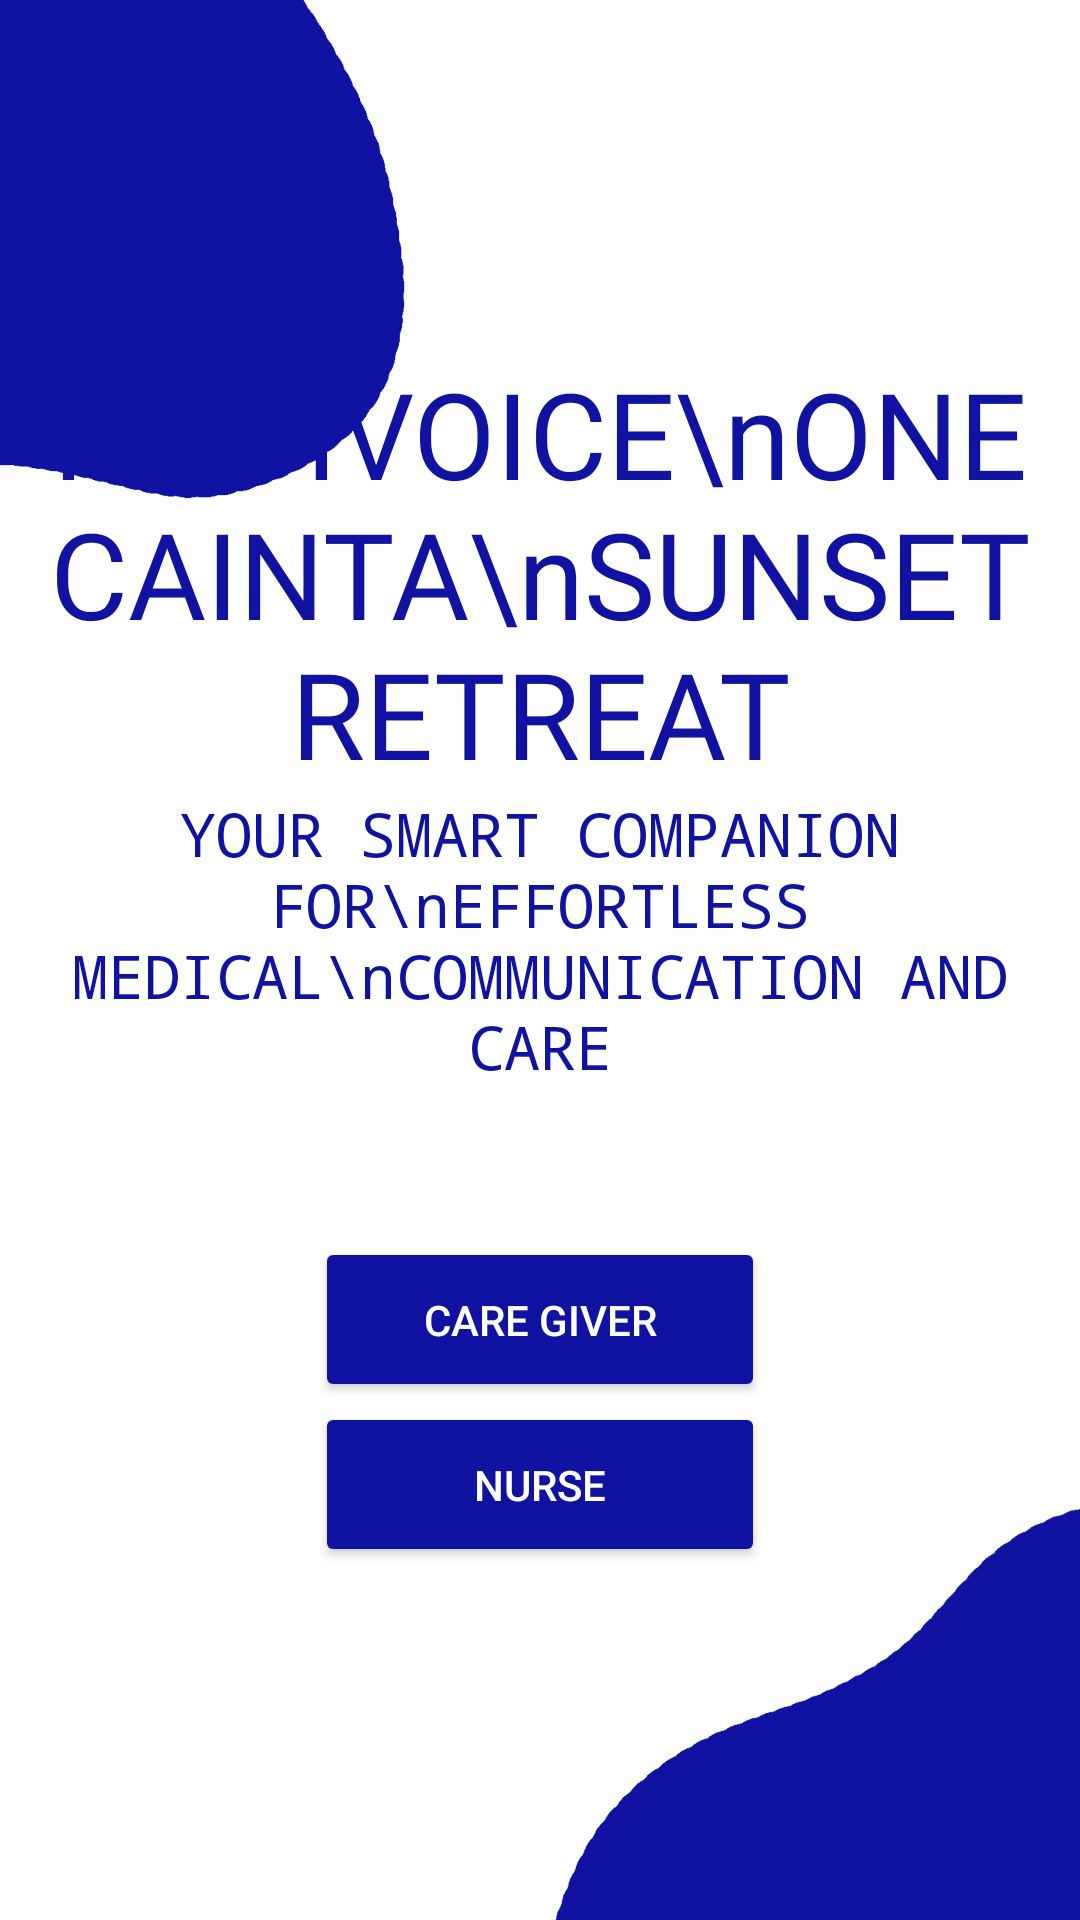

The Android layout XML behind this screen, and the referenced resources:
<!-- AndroidManifest.xml: application theme Theme.MediVoice -->
<!-- res/layout/activity_med_welcome.xml -->
<?xml version="1.0" encoding="utf-8"?>
<LinearLayout xmlns:android="http://schemas.android.com/apk/res/android"
    xmlns:app="http://schemas.android.com/apk/res-auto"
    xmlns:tools="http://schemas.android.com/tools"
    android:id="@+id/main"
    android:layout_width="match_parent"
    android:layout_height="match_parent"
    android:background="@drawable/bg"
    tools:context=".MedWelcome">

    <LinearLayout
        android:layout_width="match_parent"
        android:layout_height="wrap_content"
        android:gravity="center"
        android:orientation="vertical"
        android:layout_gravity="center">

        <TextView
            android:id="@+id/title"
            android:layout_width="wrap_content"
            android:layout_height="wrap_content"
            android:fontFamily="@font/cor"
            android:textColor="@color/blue"
            android:gravity="center"
            android:text="MEDIVOICE\nONE CAINTA\nSUNSET RETREAT"
            android:textSize="40sp" />

        <TextView
            android:id="@+id/subtitle"
            android:layout_width="wrap_content"
            android:layout_height="wrap_content"
            android:fontFamily="monospace"
            android:textColor="@color/blue"
            android:gravity="center"
            android:text="YOUR SMART COMPANION FOR\nEFFORTLESS MEDICAL\nCOMMUNICATION AND CARE"
            android:textSize="20sp" />
        <Button
            android:id="@+id/btnCaregiver"
            android:layout_marginTop="50dp"
            android:layout_width="150dp"
            android:layout_height="55dp"
            android:backgroundTint="@color/blue"
            android:textColor="@android:color/white"
            android:paddingLeft="16dp"
            android:paddingRight="16dp"
            android:paddingTop="8dp"
            android:paddingBottom="8dp"
            android:text="Care Giver" />

        <Button
            android:id="@+id/btnNurse"
            android:layout_width="150dp"
            android:layout_height="55dp"
            android:backgroundTint="@color/blue"
            android:textColor="@android:color/white"
            android:paddingLeft="16dp"
            android:paddingRight="16dp"
            android:paddingTop="8dp"
            android:paddingBottom="8dp"
            android:text="Nurse" />
    </LinearLayout>
</LinearLayout>
<!-- resources referenced by this layout -->
<resources>
  <color name="blue">#1012a2</color>
  <!-- drawable bg: png bitmap (drawable, 18674 bytes) -->
  <style name="Theme.MediVoice" parent="Base.Theme.MediVoice" />
  <style name="Base.Theme.MediVoice" parent="Theme.AppCompat.Light.NoActionBar">
      
          
      </style>
</resources>
